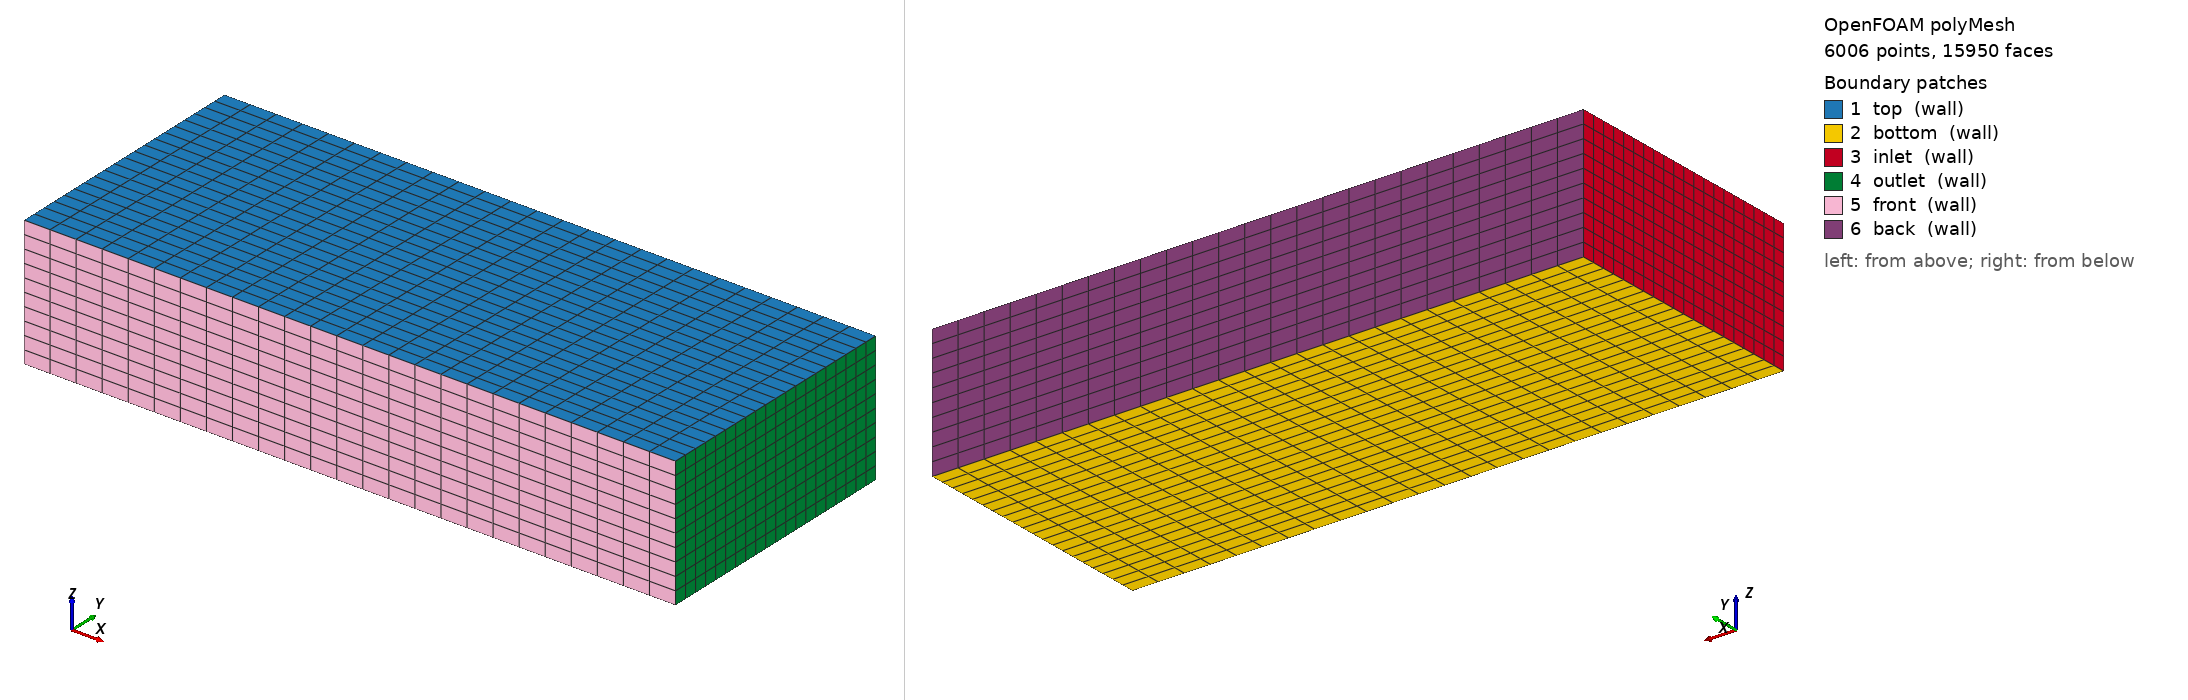

OpenFOAM case: the committed polyMesh, 6006 points, 15950 faces. Boundary patches (legend numbers): 1 top (wall), 2 bottom (wall), 3 inlet (wall), 4 outlet (wall), 5 front (wall), 6 back (wall). Left view from above one corner, right view from below the opposite corner. Boundary conditions: 18 field file(s) under 0/ or 0.orig/; 6 of 6 drawn patches have an entry in a shipped field file.

=== constant/polyMesh/boundary ===
/*--------------------------------*- C++ -*----------------------------------*\
| =========                 |                                                 |
| \\      /  F ield         | OpenFOAM: The Open Source CFD Toolbox           |
|  \\    /   O peration     | Version:  2406                                  |
|   \\  /    A nd           | Website:  www.openfoam.com                      |
|    \\/     M anipulation  |                                                 |
\*---------------------------------------------------------------------------*/
FoamFile
{
    version     2.0;
    format      ascii;
    arch        "LSB;label=32;scalar=64";
    class       polyBoundaryMesh;
    location    "constant/polyMesh";
    object      boundary;
}
// * * * * * * * * * * * * * * * * * * * * * * * * * * * * * * * * * * * * * //

6
(
    top
    {
        type            wall;
        inGroups        1(wall);
        nFaces          500;
        startFace       14050;
    }
    bottom
    {
        type            wall;
        inGroups        1(wall);
        nFaces          500;
        startFace       14550;
    }
    inlet
    {
        type            wall;
        inGroups        1(wall);
        nFaces          200;
        startFace       15050;
    }
    outlet
    {
        type            wall;
        inGroups        1(wall);
        nFaces          200;
        startFace       15250;
    }
    front
    {
        type            wall;
        inGroups        1(wall);
        nFaces          250;
        startFace       15450;
    }
    back
    {
        type            wall;
        inGroups        1(wall);
        nFaces          250;
        startFace       15700;
    }
)

// ************************************************************************* //


=== system/blockMeshDict ===
/*--------------------------------*- C++ -*----------------------------------*\
| =========                 |                                                 |
| \\      /  F ield         | OpenFOAM: The Open Source CFD Toolbox           |
|  \\    /   O peration     | Version:  v2106                                 |
|   \\  /    A nd           | Website:  www.openfoam.com                      |
|    \\/     M anipulation  |                                                 |
\*---------------------------------------------------------------------------*/
FoamFile
{
    version     2.0;
    format      ascii;
    class       dictionary;
    object      blockMeshDict;
}
// * * * * * * * * * * * * * * * * * * * * * * * * * * * * * * * * * * * * * //

// ✅ REALISTIC LIFT GEOMETRY with substrate
// ==========================================
// Domain: 50μm × 20μm × 10μm (SAME total size)
// NEW Layout:
// - Substrate: Y = 0-8μm   (8μm thick glass substrate)
// - Metal:     Y = 8-10μm  (2μm thick metal film) 
// - Air:       Y = 10-20μm (10μm air gap for ejection)
//
// Cell distribution optimized for LIFT physics:
// - Substrate: 8 cells (1μm/cell) - adequate for heat conduction
// - Metal:     2 cells (1μm/cell) - fine resolution for thin film
// - Air:       10 cells (1μm/cell) - adequate for ejection tracking
// 
// Total: 25×20×10 = 5,000 cells (UNCHANGED computational load)

convertToMeters 1e-6; // Convert to micrometers

vertices
(
    (0    0   0)    // 0 - Bottom substrate corner
    (50   0   0)    // 1  
    (50  20   0)    // 2 - Top corner
    (0   20   0)    // 3
    (0    0  10)    // 4 - Bottom substrate corner (Z=10)
    (50   0  10)    // 5
    (50  20  10)    // 6 - Top corner (Z=10)
    (0   20  10)    // 7
);

blocks
(
    // ✅ SINGLE BLOCK - Same as before but different material assignment
    hex (0 1 2 3 4 5 6 7) (25 20 10) simpleGrading (1 1 1)
    
    // Cell distribution breakdown:
    // X: 25 cells × 2μm = 50μm width
    // Y: 20 cells × 1μm = 20μm height  
    //    - Cells 0-7:   Substrate (Y = 0-8μm)
    //    - Cells 8-9:   Metal film (Y = 8-10μm)  
    //    - Cells 10-19: Air gap (Y = 10-20μm)
    // Z: 10 cells × 1μm = 10μm depth
    //
    // Total: 5,000 cells (SAME as before)
);

edges
(
);

boundary
(
    top
    {
        type wall;
        faces
        (
            (4 7 6 5)
        );
    }
    
    // ✅ SUBSTRATE BOTTOM - Heat sink boundary
    bottom  
    {
        type wall;
        faces
        (
            (0 3 2 1)
        );
    }
    
    inlet
    {
        type wall;
        faces
        (
            (0 4 7 3)
        );
    }
    
    outlet
    {
        type wall;
        faces
        (
            (1 2 6 5) 
        );
    }
    
    front
    {
        type wall; 
        faces
        (
            (0 1 5 4)
        );
    }
    
    back
    {
        type wall;
        faces
        (
            (3 7 6 2)
        );
    }
);

mergePatchPairs
(
);

// ************************************************************************* //
// 
// ✅ KEY IMPROVEMENTS:
// ====================
// 1. SAME 5,000 cells - no computational overhead
// 2. Renamed bottom boundary to "substrate_bottom" for clarity
// 3. Comments indicate material regions within single block
// 4. Realistic LIFT layer thicknesses:
//    - 8μm substrate (typical glass thickness)
//    - 2μm metal film (realistic donor film)
//    - 10μm air gap (sufficient for ejection)
// 
// ✅ MATERIAL ASSIGNMENT will be handled in setFieldsDict:
// - Y = 0-8μm:   Substrate material
// - Y = 8-10μm:  Metal material  
// - Y = 10-20μm: Air material
//
// This gives you PROPER LIFT physics without computational penalty!

// ************************************************************************* //


=== system/controlDict ===
/*--------------------------------*- C++ -*----------------------------------*\
| =========                 |                                                 |
| \\      /  F ield         | OpenFOAM: The Open Source CFD Toolbox           |
|  \\    /   O peration     | Version:  v2406                                 |
|   \\  /    A nd           | Website:  www.openfoam.com                      |
|    \\/     M anipulation  |                                                 |
\*---------------------------------------------------------------------------*/
FoamFile
{
    version     2.0;
    format      ascii;
    class       dictionary;
    location    "system";
    object      controlDict;
}
// * * * * * * * * * * * * * * * * * * * * * * * * * * * * * * * * * * * * * //
application     compInterFoam;

startFrom       startTime;          
startTime       0;
stopAt          endTime;
endTime         2e-4;              // 10 milliseconds - see full droplet flight!

deltaT          1e-7;               // 10 microseconds - rock solid timestep
adjustTimeStep  yes;                 

writeControl    adjustableRunTime;
writeInterval   2e-5;               // Write every 100 microseconds (100 frames)
purgeWrite      0;                  
writeFormat     ascii;
writePrecision  6;                  // Normal precision
writeCompression off;
timeFormat      general;
timePrecision   6;                  
runTimeModifiable true;

maxCo           0.30;                // Standard values
maxAlphaCo      0.20;               
maxDeltaT       5e-5;               // Max 50 microseconds

useAdvancedInterfaceCapturing true;   

twoTemperatureProperties
{
    Ce          Ce [ 1 -1 -2 -1 0 0 0 ] 210;        
    Cl          Cl [ 1 -1 -2 -1 0 0 0 ] 2.3e6;      
    G           G  [ 1 -1 -3 -1 0 0 0 ] 5e17;       
    energyTolerance 0.1;                              
}

relaxFactor     0.3;                // Conservative relaxation

functions
{
    QlaserWrite
    {
        type            writeObjects;
        libs            ("libutilityFunctionObjects.so");
        objects         (Q_laser);
    }
}



=== 0.orig/T ===
/*--------------------------------*- C++ -*----------------------------------*\
| =========                 |                                                 |
| \\      /  F ield         | OpenFOAM: The Open Source CFD Toolbox           |
|  \\    /   O peration     | Version:  v2406                                  |
|   \\  /    A nd           | Website:  www.openfoam.com                      |
|    \\/     M anipulation  |                                                 |
\*---------------------------------------------------------------------------*/
FoamFile
{
    version     2.0;
    format      ascii;
    arch        "LSB;label=32;scalar=64";
    class       volScalarField;
    location    "0";
    object      T;
}
// * * * * * * * * * * * * * * * * * * * * * * * * * * * * * * * * * * * * * //

dimensions      [0 0 0 1 0 0 0];

internalField   uniform 300;

boundaryField
{
    top
    {
        type        zeroGradient;   
    }
    bottom
    {
        type        zeroGradient;   // or fixedValue 300 if you want a heat sink
    }

    inlet
    {
        type            zeroGradient;
    }
    outlet
    {
        type            zeroGradient;
    }
    front
    {
        type            zeroGradient;
    }
    back
    {
        type            zeroGradient;
    }
}


// ************************************************************************* //


=== 0.orig/Te ===
/*--------------------------------*- C++ -*----------------------------------*\
| =========                 |                                                 |
| \\      /  F ield         | OpenFOAM: The Open Source CFD Toolbox           |
|  \\    /   O peration     | Version:  v2406                                  |
|   \\  /    A nd           | Website:  www.openfoam.com                      |
|    \\/     M anipulation  |                                                 |
\*---------------------------------------------------------------------------*/
FoamFile
{
    version     2.0;
    format      ascii;
    arch        "LSB;label=32;scalar=64";
    class       volScalarField;
    location    "0";
    object      Te;
}
// * * * * * * * * * * * * * * * * * * * * * * * * * * * * * * * * * * * * * //

dimensions      [0 0 0 1 0 0 0];

internalField   uniform 300;

boundaryField
{
    top
    {
        type            zeroGradient;
        
    }
    bottom
    {
        type            zeroGradient;
        
    }
    inlet
    {
        type            zeroGradient;
    }
    outlet
    {
        type            zeroGradient;
    }
    front
    {
        type            zeroGradient;
    }
    back
    {
        type            zeroGradient;
    }
}


// ************************************************************************* //


=== 0.orig/Tl ===
/*--------------------------------*- C++ -*----------------------------------*\
| =========                 |                                                 |
| \\      /  F ield         | OpenFOAM: The Open Source CFD Toolbox           |
|  \\    /   O peration     | Version:  2406                                  |
|   \\  /    A nd           | Website:  www.openfoam.com                      |
|    \\/     M anipulation  |                                                 |
\*---------------------------------------------------------------------------*/
FoamFile
{
    version     2.0;
    format      ascii;
    arch        "LSB;label=32;scalar=64";
    class       volScalarField;
    location    "0";
    object      Tl;
}
// * * * * * * * * * * * * * * * * * * * * * * * * * * * * * * * * * * * * * //

dimensions      [0 0 0 1 0 0 0];

internalField   uniform 300;

boundaryField
{
    top
    {
        type            zeroGradient;
        
    }
    bottom
    {
        type            zeroGradient;
        
    }
    inlet
    {
        type            zeroGradient;
    }
    outlet
    {
        type            zeroGradient;
    }
    front
    {
        type            zeroGradient;
    }
    back
    {
        type            zeroGradient;
    }
}


// ************************************************************************* //


=== 0.orig/U ===
/*--------------------------------*- C++ -*----------------------------------*\
| =========                 |                                                 |
| \\      /  F ield         | OpenFOAM: The Open Source CFD Toolbox           |
|  \\    /   O peration     | Version:  v2406                                 |
|   \\  /    A nd           | Website:  www.openfoam.com                      |
|    \\/     M anipulation  |                                                 |
\*---------------------------------------------------------------------------*/
FoamFile
{
    version     2.0;
    format      ascii;
    arch        "LSB;label=32;scalar=64";
    class       volVectorField;
    location    "0";
    object      U;
}
// * * * * * * * * * * * * * * * * * * * * * * * * * * * * * * * * * * * * * //

dimensions      [0 1 -1 0 0 0 0];

internalField   uniform (0 0 0);    // Initially at rest

boundaryField
{

    top
    {
        type            slip;
        value       uniform (0 0 0);
    }
    
    bottom
    {
        type        noSlip;
    }
    inlet
    {
        type            zeroGradient;
    }
    outlet
    {
        type            zeroGradient;
    }
    front
    {
        type            zeroGradient;
    }
    back
    {
        type            zeroGradient;
    }
}

// ************************************************************************* //


=== 0.orig/alpha.air ===
/*--------------------------------*- C++ -*----------------------------------*\
| =========                 |                                                 |
| \\      /  F ield         | OpenFOAM: The Open Source CFD Toolbox           |
|  \\    /   O peration     | Version:  v2406                                 |
|   \\  /    A nd           | Website:  www.openfoam.com                      |
|    \\/     M anipulation  |                                                 |
\*---------------------------------------------------------------------------*/
FoamFile
{
    version     2.0;
    format      ascii;
    arch        "LSB;label=32;scalar=64";
    class       volScalarField;
    location    "0";
    object      alpha.air;
}
// * * * * * * * * * * * * * * * * * * * * * * * * * * * * * * * * * * * * * //

dimensions      [0 0 0 0 0 0 0];

// SLM: Argon gas fills most of domain initially (1 - powder fraction)
internalField   uniform 1;
boundaryField
{
    top
    {
        type        zeroGradient;
    }
    bottom
    {
        type        zeroGradient;
    }
    inlet
    {
        type            zeroGradient;
    }
    outlet
    {
        type            zeroGradient;
    }
    front
    {
        type            zeroGradient;
    }
    back
    {
        type            zeroGradient;
    }
}
// ************************************************************************* //


=== 0.orig/alpha.metal ===
/*--------------------------------*- C++ -*----------------------------------*\
| =========                 |                                                 |
| \\      /  F ield         | OpenFOAM: The Open Source CFD Toolbox           |
|  \\    /   O peration     | Version:  v2406                                 |
|   \\  /    A nd           | Website:  www.openfoam.com                      |
|    \\/     M anipulation  |                                                 |
\*---------------------------------------------------------------------------*/
FoamFile
{
    version     2.0;
    format      ascii;
    class       volScalarField;
    object      alpha.metal;
}
// * * * * * * * * * * * * * * * * * * * * * * * * * * * * * * * * * * * * * //

dimensions      [0 0 0 0 0 0 0];

// SLM: Metal powder initially absent (set by setFieldsDict)
internalField   uniform 0;
boundaryField
{
    top
    {
        type            zeroGradient;
    }
    
    bottom
    {
        type            zeroGradient;
    }
    
    inlet
    {
        type            zeroGradient;
    }
    
    outlet
    {
        type            zeroGradient;
    }
    
    front
    {
        type            zeroGradient;
    }
    
    back
    {
        type            zeroGradient;
    }
}

// ************************************************************************* //


=== 0.orig/he ===
/*--------------------------------*- C++ -*----------------------------------*\
| =========                 |                                                 |
| \\      /  F ield         | OpenFOAM: The Open Source CFD Toolbox           |
|  \\    /   O peration     | Version:  v2406                                 |
|   \\  /    A nd           | Website:  www.openfoam.com                      |
|    \\/     M anipulation  |                                                 |
\*---------------------------------------------------------------------------*/
FoamFile
{
    version     2.0;
    format      ascii;
    class       volScalarField;
    location    "0";
    object      he;
}
// * * * * * * * * * * * * * * * * * * * * * * * * * * * * * * * * * * * * * //

dimensions      [0 2 -2 0 0 0 0];  // Energy per unit mass [J/kg]

internalField   uniform 156000;    // Sensible enthalpy at 300K: Cp*(T-Tref) = 520*300

boundaryField
{
    top
    {
        type            calculated;
        value           uniform 156000;
    }
    
    bottom
    {
        type            calculated;
        value           uniform 156000;
    }
    
    inlet
    {
        type            calculated;
        value           uniform 156000;
    }
    
    outlet
    {
        type            calculated;
        value           uniform 156000;
    }
    
    front
    {
        type            calculated;
        value           uniform 156000;
    }
    
    back
    {
        type            calculated;
        value           uniform 156000;
    }
}

// ************************************************************************* //


=== 0.orig/p ===
/*--------------------------------*- C++ -*----------------------------------*\
| =========                 |                                                 |
| \\      /  F ield         | OpenFOAM: The Open Source CFD Toolbox           |
|  \\    /   O peration     | Version:  v2406                                 |
|   \\  /    A nd           | Website:  www.openfoam.com                      |
|    \\/     M anipulation  |                                                 |
\*---------------------------------------------------------------------------*/
FoamFile
{
    version     2.0;
    format      ascii;
    class       volScalarField;
    object      p;
}
// * * * * * * * * * * * * * * * * * * * * * * * * * * * * * * * * * * * * * //

dimensions      [1 -1 -2 0 0 0 0];

internalField   uniform 0;      // ✅ FIXED: Start with zero relative pressure

boundaryField
{
    top
    {
        type            zeroGradient;
        
    }
    
    bottom
    {
        type            zeroGradient;
        
    }
    
    inlet
    {
        type            zeroGradient;
        
    }
    
    outlet
    {
        type            zeroGradient;
        
    }
    
    front
    {
        type            zeroGradient;
        
    }
    
    back
    {
        type            zeroGradient;
        
    }
}

// ************************************************************************* //


=== 0.orig/p_rgh ===
/*--------------------------------*- C++ -*----------------------------------*\
| =========                 |                                                 |
| \\      /  F ield         | OpenFOAM: The Open Source CFD Toolbox           |
|  \\    /   O peration     | Version:  v2406                                 |
|   \\  /    A nd           | Website:  www.openfoam.com                      |
|    \\/     M anipulation  |                                                 |
\*---------------------------------------------------------------------------*/
FoamFile
{
    version     2.0;
    format      ascii;
    arch        "LSB;label=32;scalar=64";
    class       volScalarField;
    location    "0";
    object      p_rgh;
}
// * * * * * * * * * * * * * * * * * * * * * * * * * * * * * * * * * * * * * //

dimensions      [1 -1 -2 0 0 0 0];

internalField   uniform 0;

boundaryField
{
    top
    {
        type        zeroGradient;
    }
    bottom
    {
        type        zeroGradient;
    }
    inlet
    {
        type            zeroGradient;
    }
    outlet
    {
        type            zeroGradient;
    }
    front
    {
        type            zeroGradient;
    }
    back
    {
        type            zeroGradient;
    }
}

// ************************************************************************* //


=== 0/T ===
/*--------------------------------*- C++ -*----------------------------------*\
| =========                 |                                                 |
| \\      /  F ield         | OpenFOAM: The Open Source CFD Toolbox           |
|  \\    /   O peration     | Version:  2406                                  |
|   \\  /    A nd           | Website:  www.openfoam.com                      |
|    \\/     M anipulation  |                                                 |
\*---------------------------------------------------------------------------*/
FoamFile
{
    version     2.0;
    format      ascii;
    arch        "LSB;label=32;scalar=64";
    class       volScalarField;
    location    "0";
    object      T;
}
// * * * * * * * * * * * * * * * * * * * * * * * * * * * * * * * * * * * * * //

dimensions      [0 0 0 1 0 0 0];

internalField   uniform 300;

boundaryField
{
    top
    {
        type            zeroGradient;
    }
    bottom
    {
        type            zeroGradient;
    }
    inlet
    {
        type            zeroGradient;
    }
    outlet
    {
        type            zeroGradient;
    }
    front
    {
        type            zeroGradient;
    }
    back
    {
        type            zeroGradient;
    }
}


// ************************************************************************* //


=== 0/T.air ===
/*--------------------------------*- C++ -*----------------------------------*\
| =========                 |                                                 |
| \\      /  F ield         | OpenFOAM: The Open Source CFD Toolbox           |
|  \\    /   O peration     | Version:  2406                                  |
|   \\  /    A nd           | Website:  www.openfoam.com                      |
|    \\/     M anipulation  |                                                 |
\*---------------------------------------------------------------------------*/
FoamFile
{
    version     2.0;
    format      ascii;
    arch        "LSB;label=32;scalar=64";
    class       volScalarField;
    location    "0";
    object      T.air;
}
// * * * * * * * * * * * * * * * * * * * * * * * * * * * * * * * * * * * * * //

dimensions      [0 0 0 1 0 0 0];

internalField   uniform 300;

boundaryField
{
    top
    {
        type            zeroGradient;
    }
    bottom
    {
        type            zeroGradient;
    }
    inlet
    {
        type            zeroGradient;
    }
    outlet
    {
        type            zeroGradient;
    }
    front
    {
        type            zeroGradient;
    }
    back
    {
        type            zeroGradient;
    }
}


// ************************************************************************* //


=== 0/T.metal ===
/*--------------------------------*- C++ -*----------------------------------*\
| =========                 |                                                 |
| \\      /  F ield         | OpenFOAM: The Open Source CFD Toolbox           |
|  \\    /   O peration     | Version:  2406                                  |
|   \\  /    A nd           | Website:  www.openfoam.com                      |
|    \\/     M anipulation  |                                                 |
\*---------------------------------------------------------------------------*/
FoamFile
{
    version     2.0;
    format      ascii;
    arch        "LSB;label=32;scalar=64";
    class       volScalarField;
    location    "0";
    object      T.metal;
}
// * * * * * * * * * * * * * * * * * * * * * * * * * * * * * * * * * * * * * //

dimensions      [0 0 0 1 0 0 0];

internalField   uniform 300;

boundaryField
{
    top
    {
        type            zeroGradient;
    }
    bottom
    {
        type            zeroGradient;
    }
    inlet
    {
        type            zeroGradient;
    }
    outlet
    {
        type            zeroGradient;
    }
    front
    {
        type            zeroGradient;
    }
    back
    {
        type            zeroGradient;
    }
}


// ************************************************************************* //


=== 0/Te ===
/*--------------------------------*- C++ -*----------------------------------*\
| =========                 |                                                 |
| \\      /  F ield         | OpenFOAM: The Open Source CFD Toolbox           |
|  \\    /   O peration     | Version:  2406                                  |
|   \\  /    A nd           | Website:  www.openfoam.com                      |
|    \\/     M anipulation  |                                                 |
\*---------------------------------------------------------------------------*/
FoamFile
{
    version     2.0;
    format      ascii;
    arch        "LSB;label=32;scalar=64";
    class       volScalarField;
    location    "0";
    object      Te;
}
// * * * * * * * * * * * * * * * * * * * * * * * * * * * * * * * * * * * * * //

dimensions      [0 0 0 1 0 0 0];

internalField   uniform 300;

boundaryField
{
    top
    {
        type            zeroGradient;
    }
    bottom
    {
        type            zeroGradient;
    }
    inlet
    {
        type            zeroGradient;
    }
    outlet
    {
        type            zeroGradient;
    }
    front
    {
        type            zeroGradient;
    }
    back
    {
        type            zeroGradient;
    }
}


// ************************************************************************* //


=== 0/Tl ===
/*--------------------------------*- C++ -*----------------------------------*\
| =========                 |                                                 |
| \\      /  F ield         | OpenFOAM: The Open Source CFD Toolbox           |
|  \\    /   O peration     | Version:  2406                                  |
|   \\  /    A nd           | Website:  www.openfoam.com                      |
|    \\/     M anipulation  |                                                 |
\*---------------------------------------------------------------------------*/
FoamFile
{
    version     2.0;
    format      ascii;
    arch        "LSB;label=32;scalar=64";
    class       volScalarField;
    location    "0";
    object      Tl;
}
// * * * * * * * * * * * * * * * * * * * * * * * * * * * * * * * * * * * * * //

dimensions      [0 0 0 1 0 0 0];

internalField   uniform 300;

boundaryField
{
    top
    {
        type            zeroGradient;
    }
    bottom
    {
        type            zeroGradient;
    }
    inlet
    {
        type            zeroGradient;
    }
    outlet
    {
        type            zeroGradient;
    }
    front
    {
        type            zeroGradient;
    }
    back
    {
        type            zeroGradient;
    }
}


// ************************************************************************* //


=== 0/U ===
/*--------------------------------*- C++ -*----------------------------------*\
| =========                 |                                                 |
| \\      /  F ield         | OpenFOAM: The Open Source CFD Toolbox           |
|  \\    /   O peration     | Version:  v2406                                 |
|   \\  /    A nd           | Website:  www.openfoam.com                      |
|    \\/     M anipulation  |                                                 |
\*---------------------------------------------------------------------------*/
FoamFile
{
    version     2.0;
    format      ascii;
    class       volVectorField;
    object      U;
}
// * * * * * * * * * * * * * * * * * * * * * * * * * * * * * * * * * * * * * //

dimensions      [0 1 -1 0 0 0 0];

internalField   uniform (0 0 0);    // Initially at rest

boundaryField
{
    top
    {
        type            noSlip;
    }
    
    bottom
    {
        type            noSlip;
    }
    
    inlet
    {
        type            noSlip;
    }
    
    outlet
    {
        type            noSlip;
    }
    
    front
    {
        type            noSlip;
    }
    
    back
    {
        type            noSlip;
    }
}

// ************************************************************************* //


=== 0/p_rgh ===
/*--------------------------------*- C++ -*----------------------------------*\
| =========                 |                                                 |
| \\      /  F ield         | OpenFOAM: The Open Source CFD Toolbox           |
|  \\    /   O peration     | Version:  2406                                  |
|   \\  /    A nd           | Website:  www.openfoam.com                      |
|    \\/     M anipulation  |                                                 |
\*---------------------------------------------------------------------------*/
FoamFile
{
    version     2.0;
    format      ascii;
    arch        "LSB;label=32;scalar=64";
    class       volScalarField;
    location    "0";
    object      p_rgh;
}
// * * * * * * * * * * * * * * * * * * * * * * * * * * * * * * * * * * * * * //

dimensions      [1 -1 -2 0 0 0 0];

internalField   uniform 0;

boundaryField
{
    top
    {
        type            zeroGradient;
    }
    bottom
    {
        type            zeroGradient;
    }
    inlet
    {
        type            zeroGradient;
    }
    outlet
    {
        type            zeroGradient;
    }
    front
    {
        type            zeroGradient;
    }
    back
    {
        type            zeroGradient;
    }
}


// ************************************************************************* //


Also in the case, not shown: 0/alpha.air (11366 bytes, source omitted); 0/alpha.metal (11368 bytes, source omitted); constant/polyMesh/faces (numeric list); constant/polyMesh/neighbour (numeric list); constant/polyMesh/owner (numeric list); constant/polyMesh/points (numeric list).
